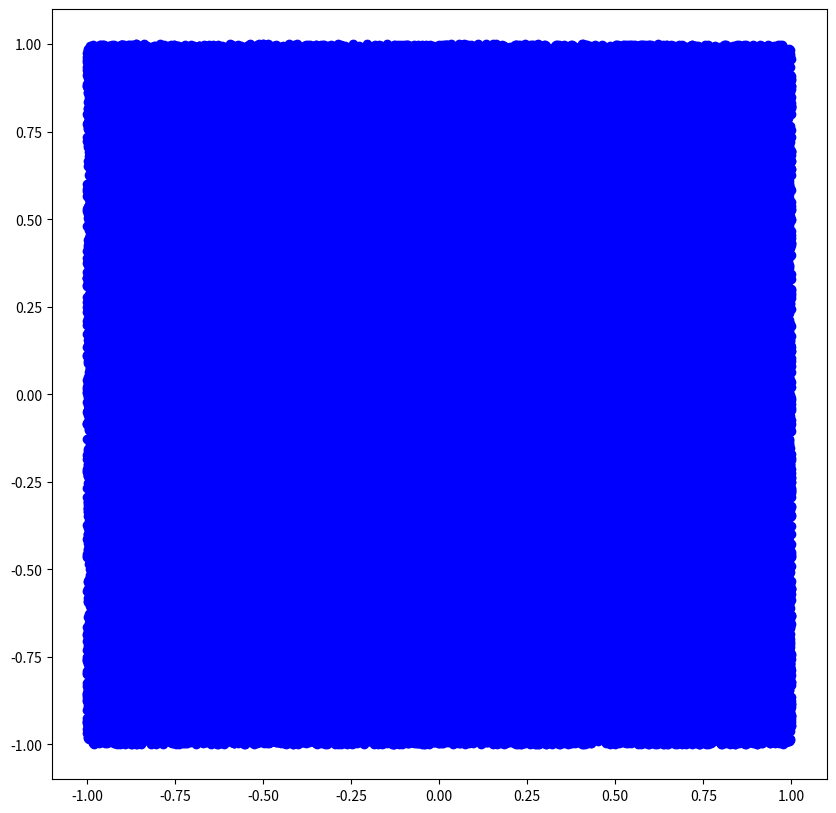

The matplotlib source for this figure:


import numpy as np
from matplotlib import pyplot as plt

##-------- sprawdzenie czy element x,y miesci sie w kuli ---
def check_ball(x,y,m,r):
    if abs(x)**m + abs(y)**m < r**m:
       return 1
    else:
       return 0

def draw_ball(m):
    n= 100000
    ##------- losowanie współrzedych x,y 
    r_x = np.random.uniform(-1,1,n)
    r_y = np.random.uniform(-1,1,n)
    x=[]
    y=[]
    for k in range(n):
        ##---- jeżeli spełnia warunek, dodajemy do tablic, które naniesiemy na wykres
        if check_ball(r_x[k],r_y[k],m,1):
            x.append(r_x[k])
            y.append(r_y[k])
            
    plt.figure(figsize=(10,10))
    plt.plot(x,y,'bo')

draw_ball(100)







